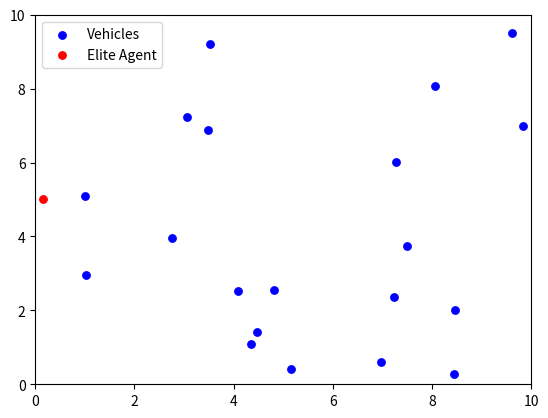

Source code (Python):
import numpy as np
import matplotlib.pyplot as plt
import matplotlib.animation as animation
import math


# Make board of vehicles
# Place elite agent on road
# Randomly place vehicles on the board

num_cars = 20
box_length = 10
iterations = 100 # number of frames in the animation
timestep = 0.1  # time step for updating positions

elite_vel = [1.5, 0]  # desired velocity of the elite agent
timeconst = 0.5

car_radius = 3
area = math.pi * car_radius ** 2 
critical_radius = 3 * car_radius  # radius of influence for the elite agent
B = 2
gamma = 0.5  # influence factor of Force


# Make randomly ordered positions for vehicles
def init_board(box_length, num_vehicles):
    # Makes an array with number of vehicles + 1 for the elite agent
    # Each element has (x, y) coordinates
    cars = np.zeros((num_vehicles + 1, 2))

    # Place elite agent at right center of board
    cars[0][0], cars[0][1] = (box_length, box_length / 2)

    for i in range(num_vehicles):
        x, y = np.random.uniform(0, box_length, 2)
        cars[i + 1][0] = x
        cars[i + 1][1] = y
    
    cars[1][0] = 1
    cars[1][1] = box_length / 2 + 0.1 # Ensure the first vehicle is not in the same position as the elite agent

    # Ensure the elite agent is not in the same position as any other vehicle

    return cars

def init_vel(num_vehicles):
    vels = np.zeros((num_vehicles + 1, 2))
    vels[0] = elite_vel
    return vels

def update_positions(pos:np.array, vels:np.array):
    pos += vels * timestep
    pos %= box_length  # Wrap around the board edges
    
    return pos

def update_velocities(vels:np.array, adjMat, pos:np.array):
    vels[0] += (elite_vel - vels[0]) / timeconst + coll_force(0, adjMat, pos, vels)

    return vels
    ...

def coll_force(i: int, adjMat: np.array, pos: np.array, vels: np.array):

    net_force = [0, 0]

    for j, adj in enumerate(adjMat[i]):
        if adj:
            dx = pos[i][0] - pos[j][0]
            dy = pos[i][1] - pos[j][1]
            dist = np.sqrt(dx ** 2 + dy ** 2)

            # print(np.dot((vels[j] - vels[i]), [dx, dy]))

            if np.any(np.dot((vels[j] - vels[i]), [dx, dy])):
                # If the other vehicle is moving towards the elite agent
                net_force += -gamma * (dist - 2 * car_radius) ** (-(B + 1)) * np.array([dx, dy]) / dist
    
    return net_force


def apply_periodic_boundary(dx, dy):
    dx = (dx - box_length * np.round(dx / box_length))
    dy = (dy - box_length * np.round(dy / box_length))

    return dx, dy  

def update_vicinity(pos:np.array):
    # Calculate pairwise distances
    dx = np.subtract.outer(pos[:, 0], pos[:, 0])  # Pairwise distances in x
    dy = np.subtract.outer(pos[:, 1], pos[:, 1])  # Pairwise distances in y
    apply_periodic_boundary(dx, dy)
    
    pair_dist = dx ** 2 + dy ** 2  # Squared distances to avoid negatives

    # Create adjacency matrix based on critical radius
    adjMat = pair_dist < (critical_radius ** 2)
    
    # Ensure the any agent is not connected to itself
    np.fill_diagonal(adjMat, False)

    return adjMat


def animate(all_frames):
    fig, ax = plt.subplots()
    ax.set_xlim(0, box_length)
    ax.set_ylim(0, box_length)

    # Create a scatter plot for the vehicles
    init_pos = all_frames[0]
    i = 1
    scat = ax.scatter(init_pos[1:, 0], init_pos[1:, 1], c='blue', label='Vehicles', s=area)
    elite_scat = ax.scatter(init_pos[0, 0], init_pos[0, 1], c='red', label='Elite Agent', s=area)

    # def update():
    #     # Update vehicle positions randomly for animation
    #     # new_positions = np.random.uniform(0, box_length, (pos.shape[0], 2))
        
    #     scat = ax.scatter(all_frames[i, 1:, 0], all_frames[i, 1:, 1], c='blue', label='Vehicles')
    #     elite_scat = ax.scatter(all_frames[i, 0, 0], all_frames[i, 0, 1], c='red', label='Elite Agent')
    #     scat.set_offsets(scat)
    #     elite_scat.set_offsets(elite_scat)
    #     i += 1
    #     return scat, elite_scat

    def update(frame):
        # Update positions for this frame
        scat.set_offsets(all_frames[frame, 1:, :])
        elite_scat.set_offsets(all_frames[frame, 0:1, :])
        return scat, elite_scat

    ani = animation.FuncAnimation(fig, update, frames=iterations, interval=500)
    plt.legend()
    plt.show()

cars = init_board(box_length, num_cars)
vels = init_vel(num_cars)
frames = np.array([cars] * iterations)  # Create an array of frames for animation
vel_frame = np.array([vels] * iterations)  # Create an array of velocities for each frame
print(vel_frame[0][0])

for i in range (1, len(frames)):
    frames[i] = update_positions(frames[i-1], vels)
    adjMat = update_vicinity(frames[i])
    
    vel_frame[i] = vel_frame[i-1] + update_velocities(vel_frame[i-1], adjMat, frames[i-1]) * timestep
    print(vel_frame[i][0])



    # print(adjMat, "\n")
    # print(frame[0])
    # fig, ax = plt.subplots()
    # ax.set_xlim(0, box_length)
    # ax.set_ylim(0, box_length)
    # ax.scatter(frame[1:, 0], frame[1:, 1], c='blue', label='Vehicles')
    # ax.scatter(frame[0, 0], frame[0, 1], c='red', label='Elite Agent')
    # plt.legend()
    # plt.pause(1)  # Pause to visualize the update
    # plt.show()

print(frames.shape)  # Should be (iterations, num_cars + 1, 2)
animate(frames)